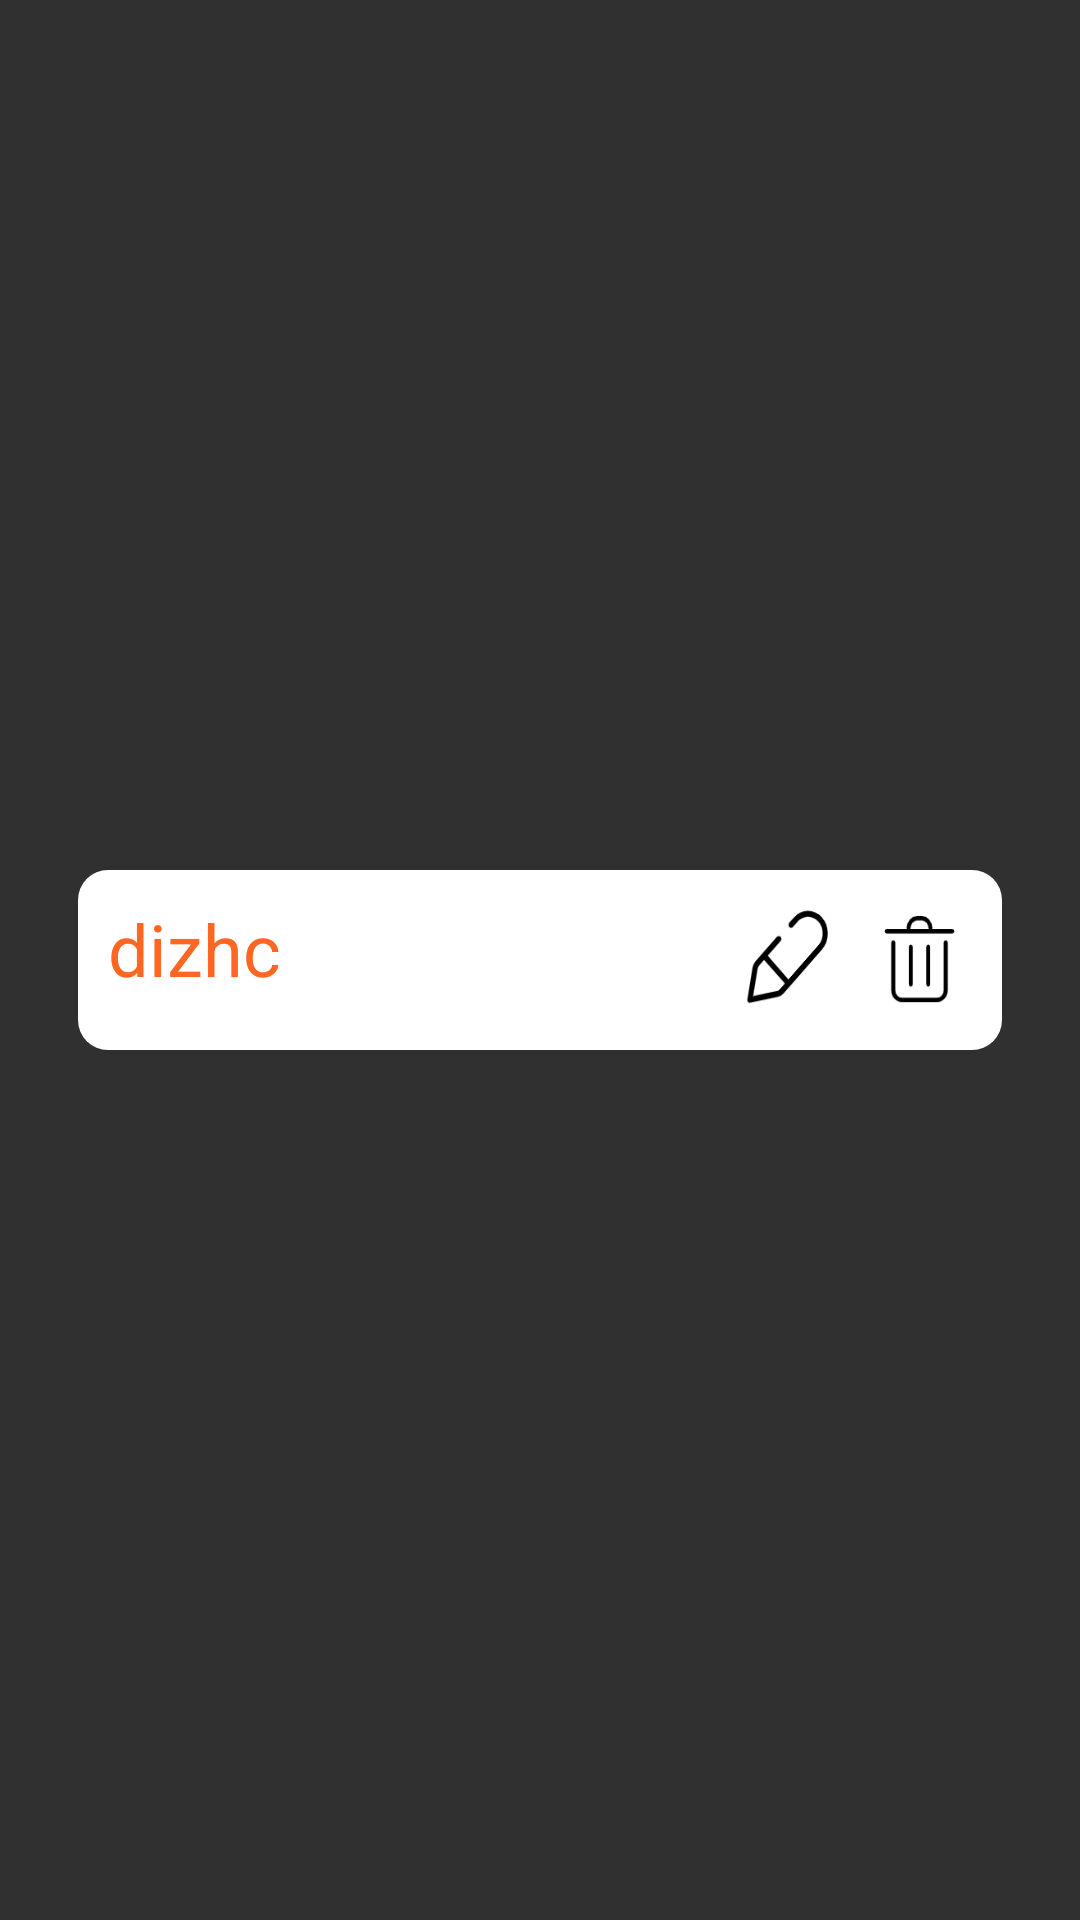

Write the Android layout XML for this screen, with the resource values it uses.
<!-- AndroidManifest.xml: application theme Theme.AppCompat.NoActionBar -->
<!-- res/layout/address_list_item.xml -->
<?xml version="1.0" encoding="utf-8"?>
<RelativeLayout xmlns:android="http://schemas.android.com/apk/res/android"
    xmlns:app="http://schemas.android.com/apk/res-auto"
    android:layout_width="match_parent"
    android:layout_height="match_parent"
    android:padding="16dp">

    <RelativeLayout
        android:id="@+id/rl_address"
        android:layout_width="match_parent"
        android:layout_height="60dp"
        android:layout_centerVertical="true"
        android:layout_marginLeft="10dp"
        android:layout_marginRight="10dp"
        android:background="@drawable/shape_corner"
        android:orientation="horizontal">

        <TextView
            android:id="@+id/tv_address"
            android:layout_width="match_parent"
            android:layout_height="wrap_content"
            android:layout_marginLeft="10dp"
            android:layout_marginTop="10dp"
            android:layout_marginRight="95dp"
            android:scrollbars="vertical"
            android:singleLine="true"
            android:text="dizhc "
            android:textColor="#FF62"
            android:textSize="24sp" />


        //删除地址

        <Button
            android:id="@+id/iv_delAddress"
            android:layout_width="35dp"
            android:layout_height="40dp"
            android:layout_alignParentRight="true"
            android:layout_gravity="center"
            android:layout_marginLeft="10dp"
            android:layout_marginTop="10dp"
            android:layout_marginRight="10dp"
            android:background="@mipmap/delete" />

        //编辑地址

        <ImageView
            android:id="@+id/iv_editAddress"
            android:layout_width="35dp"
            android:layout_height="40dp"
            android:layout_marginTop="10dp"
            android:layout_toLeftOf="@id/iv_delAddress"
            android:background="@mipmap/change" />

    </RelativeLayout>

</RelativeLayout>
<!-- resources referenced by this layout -->
<resources>
  <!-- drawable shape_corner (drawable) -->
  <?xml version="1.0" encoding="utf-8"?>
  <shape xmlns:android="http://schemas.android.com/apk/res/android">
      <solid android:color="@color/colorWhite" />
      <corners
          android:topLeftRadius="10dp"
          android:topRightRadius="10dp"
          android:bottomRightRadius="10dp"
          android:bottomLeftRadius="10dp" />
      <stroke
          android:width="0dp"
          android:color="#000000" />
  </shape>
  <!-- mipmap change: png bitmap (mipmap-xhdpi, 3123 bytes) -->
  <!-- mipmap delete: png bitmap (mipmap-xhdpi, 1727 bytes) -->
  <color name="colorWhite">#FFFFFF</color>
</resources>
